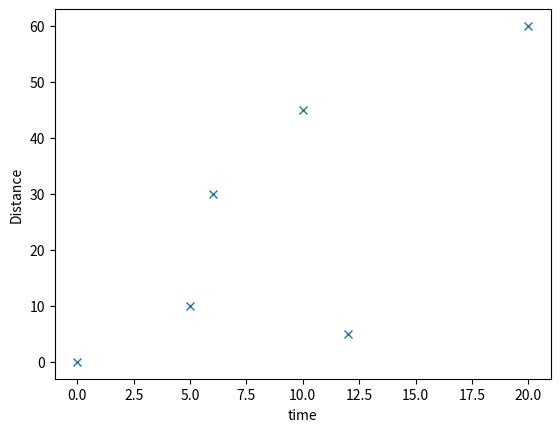

This chart was generated by the following Python code:
import matplotlib.pyplot as plt

x=[0, 5, 6, 10, 12, 20]
y=[0, 10, 30, 45, 5, 60]

plt.xlabel("time")
plt.ylabel("Distance")

plt.plot(x,y, "x")
plt.show()